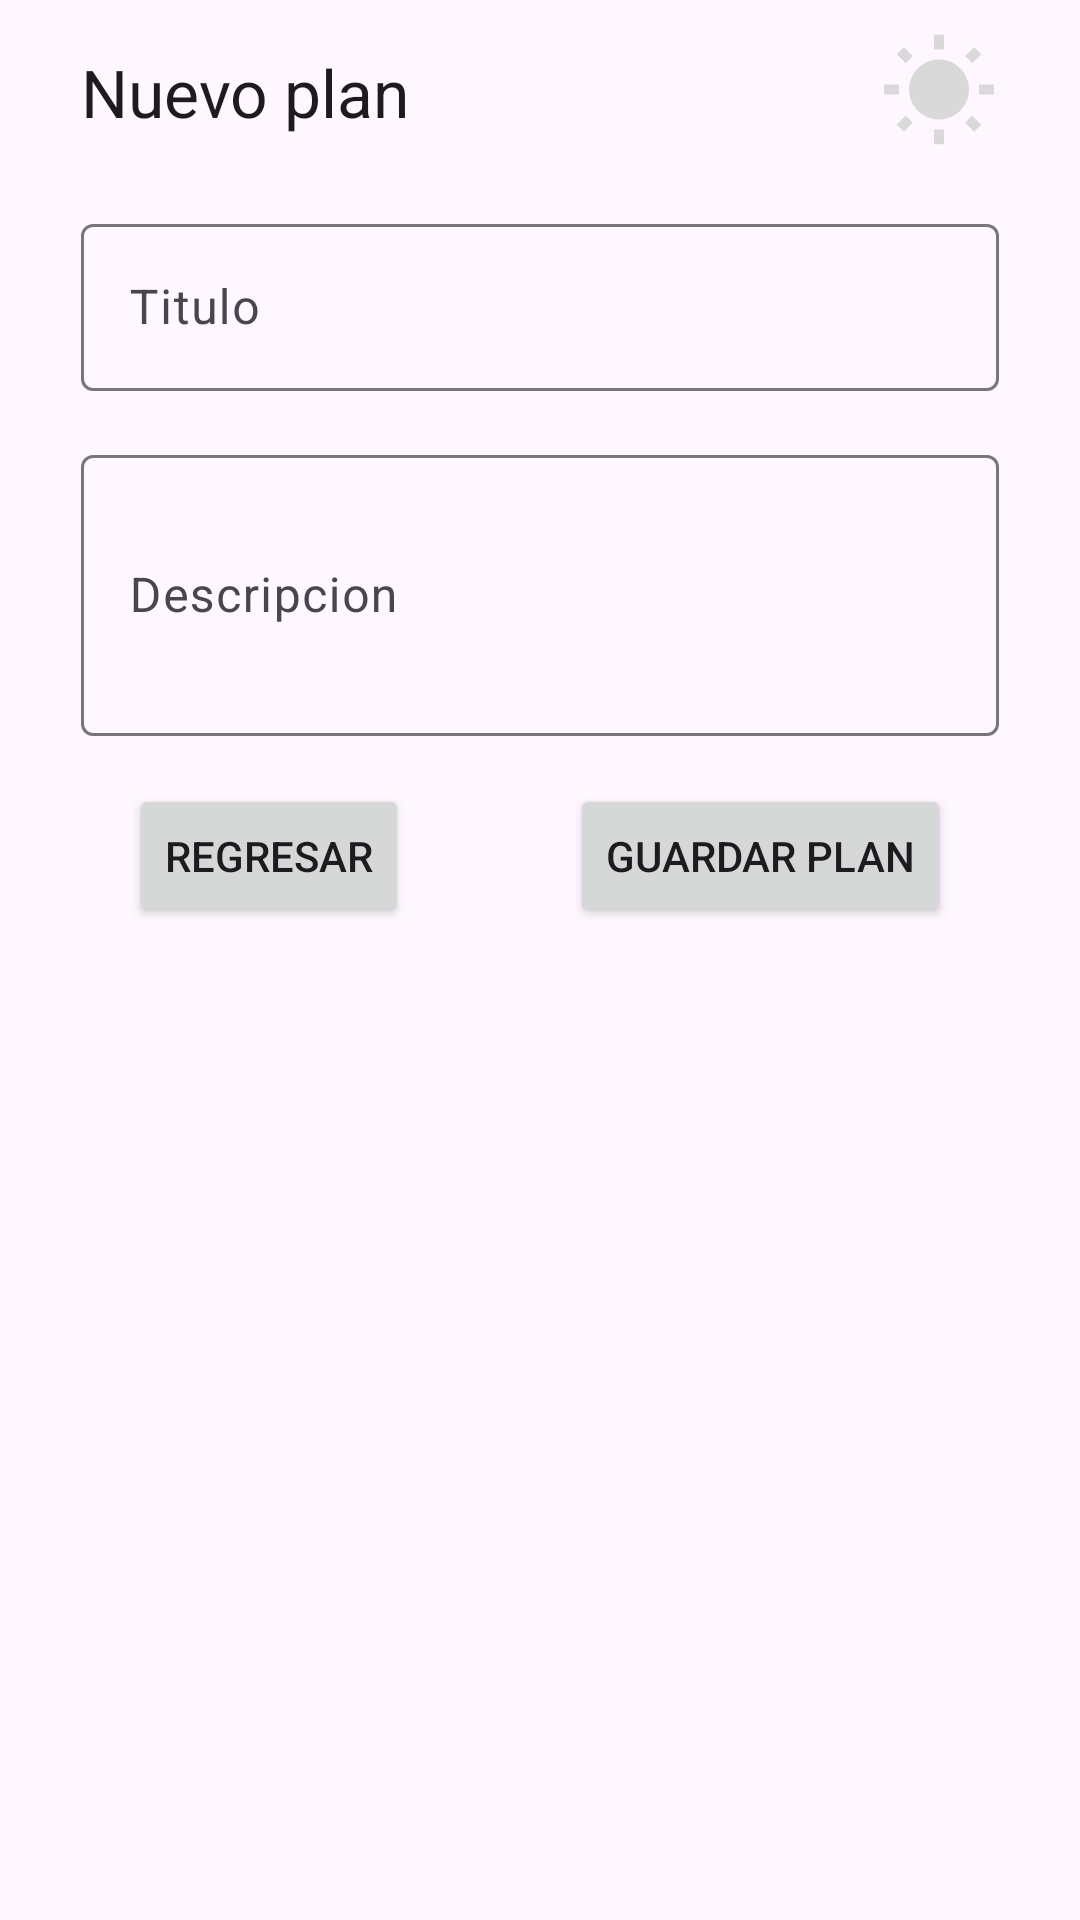

The Android layout XML behind this screen, and the referenced resources:
<!-- AndroidManifest.xml: application theme Theme.CustomWeatherApp -->
<!-- res/layout/fragment_add_plan.xml -->
<?xml version="1.0" encoding="utf-8"?>
<ScrollView xmlns:android="http://schemas.android.com/apk/res/android"
    xmlns:tools="http://schemas.android.com/tools"
    android:layout_width="match_parent"
    android:layout_height="match_parent"
    xmlns:app="http://schemas.android.com/apk/res-auto"
    tools:context=".main.AddPlanFragment">
    <androidx.constraintlayout.widget.ConstraintLayout
        android:layout_width="match_parent"
        android:layout_height="match_parent">

        <TextView
            android:id="@+id/title"
            android:layout_width="wrap_content"
            android:layout_height="wrap_content"
            android:layout_marginStart="27dp"
            android:layout_marginTop="16dp"
            android:text="Nuevo plan"
            android:textAppearance="@style/TextAppearance.AppCompat.Large"
            app:layout_constraintStart_toStartOf="parent"
            app:layout_constraintTop_toTopOf="parent" />
        <ImageView
            android:layout_width="40dp"
            android:layout_height="40dp"
            app:layout_constraintTop_toTopOf="@id/title"
            app:layout_constraintEnd_toEndOf="parent"
            android:layout_marginEnd="27dp"
            app:layout_constraintBottom_toBottomOf="@id/title"
            android:src="@drawable/ic_baseline_wb_sunny_24"/>

        <com.google.android.material.textfield.TextInputLayout
            android:id="@+id/il1"
            style="@style/Widget.Material3.TextInputLayout.OutlinedBox"
            android:layout_width="0dp"
            android:layout_height="wrap_content"
            android:layout_marginStart="27dp"
            android:layout_marginTop="24dp"
            android:layout_marginEnd="27dp"
            android:hint="Titulo"
            app:layout_constraintEnd_toEndOf="parent"
            app:layout_constraintStart_toStartOf="parent"
            app:layout_constraintTop_toBottomOf="@id/title">

            <com.google.android.material.textfield.TextInputEditText
                android:id="@+id/etTitulo"
                android:layout_width="match_parent"
                android:layout_height="wrap_content" />
        </com.google.android.material.textfield.TextInputLayout>

        <com.google.android.material.textfield.TextInputLayout
            android:id="@+id/il2"
            style="@style/Widget.Material3.TextInputLayout.OutlinedBox"
            android:layout_width="0dp"
            android:layout_height="wrap_content"
            android:layout_marginStart="27dp"
            android:layout_marginTop="16dp"
            android:layout_marginEnd="27dp"
            android:hint="Descripcion"
            app:layout_constraintEnd_toEndOf="parent"
            app:layout_constraintStart_toStartOf="parent"
            app:layout_constraintTop_toBottomOf="@id/il1">

            <com.google.android.material.textfield.TextInputEditText
                android:id="@+id/etDescription"
                android:layout_width="match_parent"
                android:layout_height="wrap_content"
                android:lines="3" />
        </com.google.android.material.textfield.TextInputLayout>

        <Button
            android:id="@+id/btnBack"
            android:layout_width="wrap_content"
            android:layout_height="wrap_content"
            app:layout_constraintStart_toStartOf="@id/il2"
            android:layout_marginStart="16dp"
            android:layout_marginBottom="36dp"
            android:layout_marginTop="16dp"
            app:layout_constraintTop_toBottomOf="@id/il2"
            android:text="Regresar"
            app:layout_constraintBottom_toBottomOf="parent" />

        <Button
            android:id="@+id/btnSavePlan"
            android:layout_width="wrap_content"
            android:layout_height="wrap_content"
            android:text="Guardar plan"
            android:layout_marginEnd="16dp"
            app:layout_constraintBottom_toBottomOf="@id/btnBack"
            app:layout_constraintTop_toTopOf="@id/btnBack"
            app:layout_constraintEnd_toEndOf="@id/il2" />

    </androidx.constraintlayout.widget.ConstraintLayout>

</ScrollView>
<!-- resources referenced by this layout -->
<resources>
  <!-- drawable ic_baseline_wb_sunny_24 (drawable) -->
  <vector android:height="24dp" android:tint="#D9D9D9"
      android:viewportHeight="24" android:viewportWidth="24"
      android:width="24dp" xmlns:android="http://schemas.android.com/apk/res/android">
      <path android:fillColor="@android:color/white" android:pathData="M6.76,4.84l-1.8,-1.79 -1.41,1.41 1.79,1.79 1.42,-1.41zM4,10.5L1,10.5v2h3v-2zM13,0.55h-2L11,3.5h2L13,0.55zM20.45,4.46l-1.41,-1.41 -1.79,1.79 1.41,1.41 1.79,-1.79zM17.24,18.16l1.79,1.8 1.41,-1.41 -1.8,-1.79 -1.4,1.4zM20,10.5v2h3v-2h-3zM12,5.5c-3.31,0 -6,2.69 -6,6s2.69,6 6,6 6,-2.69 6,-6 -2.69,-6 -6,-6zM11,22.45h2L13,19.5h-2v2.95zM3.55,18.54l1.41,1.41 1.79,-1.8 -1.41,-1.41 -1.79,1.8z"/>
  </vector>
  <style name="Theme.CustomWeatherApp" parent="Theme.Material3.Light">
          
          <item name="colorPrimary">@color/purple_500</item>
          <item name="colorPrimaryVariant">@color/purple_700</item>
          <item name="colorOnPrimary">@color/white</item>
          
          <item name="colorSecondary">@color/teal_200</item>
          <item name="colorSecondaryVariant">@color/teal_700</item>
          <item name="colorOnSecondary">@color/black</item>
          
          <item name="android:statusBarColor" tools:targetApi="l">?attr/colorPrimaryVariant</item>
          
      </style>
  <color name="purple_500">#FF6200EE</color>
  <color name="purple_700">#FF3700B3</color>
  <color name="white">#FFFFFFFF</color>
  <color name="teal_200">#FF03DAC5</color>
  <color name="teal_700">#FF018786</color>
  <color name="black">#FF000000</color>
</resources>
